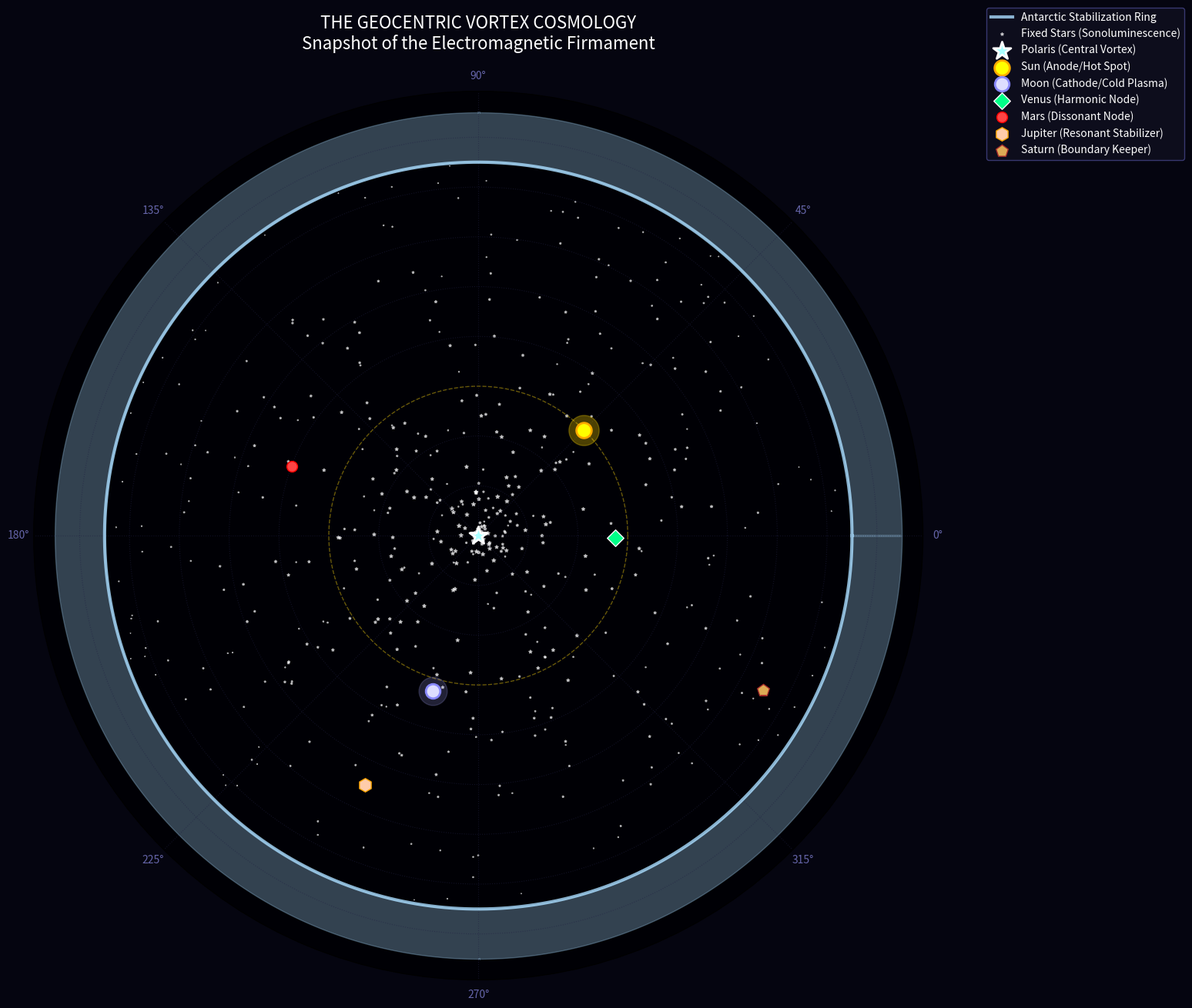

This figure's Python source:
"""
Geocentric Vortex Cosmology: The Celestial Dome Visualization
============================================================

This script generates a comprehensive visualization of the "Inhabited Reality"
according to the Geocentric Vortex model.

It visualizes:
1. The Stationary Plane (Earth) as the base.
2. The Central Vortex (Polaris) as the axis mundi.
3. The Electromagnetic Firmament (Dome) containing the luminaries.
4. The Sun (Anode) and Moon (Cathode) on their helical tracks.
5. The Wandering Stars (Planets) as resonant nodes.
6. The Fixed Stars as the sonoluminescent grid.

Mathematical Model:
- Coordinates: Polar (r, theta) where r is distance from North Pole.
- Sun Path: r = f(season), theta = 2pi * t (24h cycle).
- Moon Path: r = f(lunar_cycle), theta = 2pi * (t - lag).
- Star Field: Rotating etheric grid.

Output:
- results/geocentric_vortex_study/celestial_dome_map.png
"""

import numpy as np
import matplotlib.pyplot as plt
import os

# Ensure output directory exists
OUTPUT_DIR = "results/geocentric_vortex_study"
os.makedirs(OUTPUT_DIR, exist_ok=True)

def generate_celestial_dome_map():
    """Generates the comprehensive map of the Electromagnetic Firmament."""
    print("Generating Celestial Dome Map...")
    
    # Setup Polar Plot
    fig = plt.figure(figsize=(15, 15), facecolor='#050510')
    ax = fig.add_subplot(111, projection='polar')
    ax.set_facecolor('#000005')
    
    # 1. The Ice Ring (Boundary)
    # r = 1.0 represents the "Equator" roughly, let's say r=1.5 is the Antarctic Ring
    r_boundary = 1.5
    theta = np.linspace(0, 2*np.pi, 1000)
    ax.plot(theta, [r_boundary]*1000, color='#AADDFF', linewidth=3, alpha=0.8, label='Antarctic Stabilization Ring')
    ax.fill_between(theta, r_boundary, r_boundary+0.2, color='#AADDFF', alpha=0.3)
    
    # 2. The Fixed Star Grid (Sonoluminescent Field)
    # Random stars rotating around Polaris
    np.random.seed(42)
    num_stars = 500
    r_stars = np.random.uniform(0, r_boundary, num_stars)
    theta_stars = np.random.uniform(0, 2*np.pi, num_stars)
    sizes = np.random.uniform(1, 15, num_stars) * (1 - r_stars/r_boundary) # Brighter near center? Or random.
    
    # Plot stars as white/blue dots
    ax.scatter(theta_stars, r_stars, s=sizes, c='white', alpha=0.6, marker='*', label='Fixed Stars (Sonoluminescence)')
    
    # 3. Polaris (The Central Vortex)
    ax.scatter(0, 0, s=300, c='#AAFFFF', marker='*', edgecolors='white', linewidth=2, zorder=10, label='Polaris (Central Vortex)')
    
    # 4. The Sun (The Anode - Golden Frequency)
    # Position: Let's put it at Tropic of Cancer (Summer) for this snapshot
    # r approx 0.5 (North), 1.0 (Equator), 1.5 (South)
    # Summer Solstice: r = 0.6
    sun_theta = np.pi / 4 # Arbitrary time
    sun_r = 0.6
    
    # Sun Glow
    ax.scatter(sun_theta, sun_r, s=800, c='#FFD700', alpha=0.3, zorder=5) # Glow
    ax.scatter(sun_theta, sun_r, s=200, c='#FFFF00', edgecolors='#FFAA00', linewidth=2, zorder=6, label='Sun (Anode/Hot Spot)')
    
    # Sun's Path (The Day's Circuit)
    ax.plot(theta, [sun_r]*1000, color='#FFD700', linestyle='--', alpha=0.4, linewidth=1)
    
    # 5. The Moon (The Cathode - Silver Frequency)
    # Position: Opposite phase roughly, maybe waning
    moon_theta = sun_theta + np.pi + 0.5
    moon_r = 0.65 # Slightly different track
    
    # Moon Glow (Cool Light)
    ax.scatter(moon_theta, moon_r, s=700, c='#AAAAFF', alpha=0.2, zorder=5)
    ax.scatter(moon_theta, moon_r, s=180, c='#DDDDFF', edgecolors='#8888FF', linewidth=2, zorder=6, label='Moon (Cathode/Cold Plasma)')
    
    # 6. The Wandering Stars (Planets as Cymatic Nodes)
    # Venus (Geometric Rose pattern hint)
    venus_theta = sun_theta - 0.8
    venus_r = 0.55
    ax.scatter(venus_theta, venus_r, s=120, c='#00FF88', marker='D', edgecolors='white', zorder=7, label='Venus (Harmonic Node)')
    
    # Mars (Red Node)
    mars_theta = sun_theta + 2.0
    mars_r = 0.8
    ax.scatter(mars_theta, mars_r, s=100, c='#FF4444', marker='o', edgecolors='red', zorder=7, label='Mars (Dissonant Node)')
    
    # Jupiter (Grand Resonator)
    jup_theta = sun_theta + 3.5
    jup_r = 1.1
    ax.scatter(jup_theta, jup_r, s=160, c='#FFCCAA', marker='h', edgecolors='orange', zorder=7, label='Jupiter (Resonant Stabilizer)')
    
    # Saturn (The Limit Keeper)
    sat_theta = sun_theta + 5.0
    sat_r = 1.3
    ax.scatter(sat_theta, sat_r, s=140, c='#DDAA55', marker='p', edgecolors='brown', zorder=7, label='Saturn (Boundary Keeper)')

    # Annotations
    plt.title("THE GEOCENTRIC VORTEX COSMOLOGY\nSnapshot of the Electromagnetic Firmament", color='white', fontsize=16, pad=20)
    
    # Custom Legend
    legend = ax.legend(loc='upper right', bbox_to_anchor=(1.3, 1.1), facecolor='#101020', edgecolor='#444488')
    for text in legend.get_texts():
        text.set_color('white')
        
    # Grid styling
    ax.grid(True, color='#222244', linestyle=':', alpha=0.5)
    ax.set_yticklabels([]) # Hide radial labels
    ax.set_xticklabels(['0°', '45°', '90°', '135°', '180°', '225°', '270°', '315°'], color='#6666AA')
    
    # Save
    output_path = os.path.join(OUTPUT_DIR, "celestial_dome_map.png")
    plt.savefig(output_path, dpi=300, bbox_inches='tight', facecolor='#050510')
    print(f"Visualization saved to: {output_path}")
    plt.close()

if __name__ == "__main__":
    generate_celestial_dome_map()
